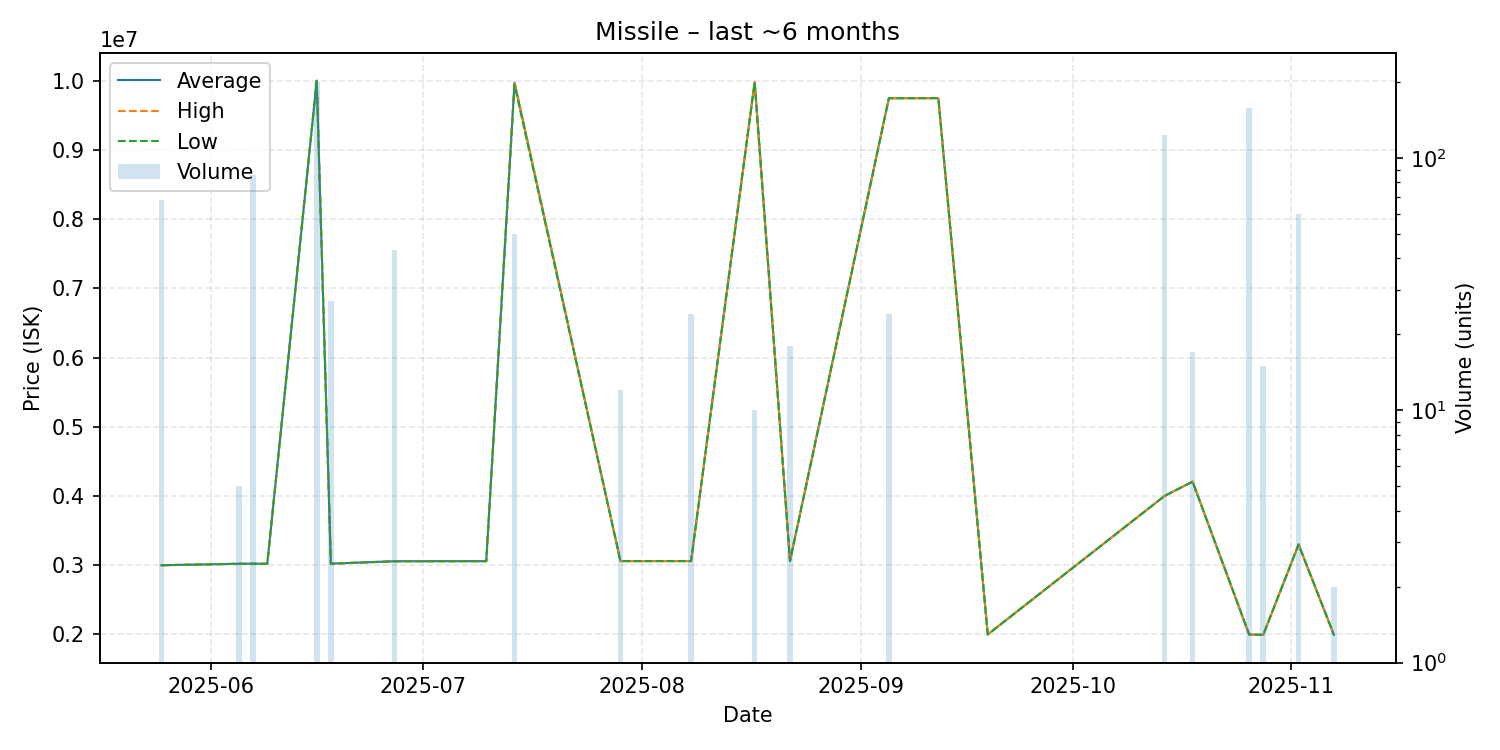

The data file committed next to this chart (first rows):
date, average, highest, lowest, order_count, volume
2025-05-25, 3000000, 3000000, 3000000, 2, 68
2025-06-05, 3021000, 3021000, 3021000, 1, 5
2025-06-07, 3022000, 3022000, 3022000, 2, 86
2025-06-09, 3021000, 3021000, 3021000, 1, 1
2025-06-16, 10000000, 10000000, 10000000, 4, 200
2025-06-18, 3022704, 3023000, 3022000, 2, 27
2025-06-27, 3057814, 3058000, 3057000, 2, 43
2025-07-10, 3059000, 3059000, 3059000, 1, 1
2025-07-14, 9971560, 9983000, 9939000, 3, 50
2025-07-29, 3060000, 3060000, 3060000, 1, 12
2025-08-08, 3060000, 3060000, 3060000, 1, 24
2025-08-17, 9979000, 9979000, 9979000, 1, 10
2025-08-22, 3060944, 3061000, 3060000, 2, 18
2025-09-05, 9747208, 9748000, 9747000, 3, 24
2025-09-12, 9748000, 9748000, 9748000, 1, 1
2025-09-19, 2000000, 2000000, 2000000, 1, 1
2025-10-14, 3999000, 3999000, 3999000, 3, 123
2025-10-18, 4208000, 4208000, 4208000, 1, 17
2025-10-26, 2000000, 2000000, 2000000, 2, 158
2025-10-28, 1994000, 1994000, 1994000, 1, 15
2025-11-02, 3300000, 3300000, 3300000, 1, 60
2025-11-07, 1996000, 1996000, 1996000, 1, 2
